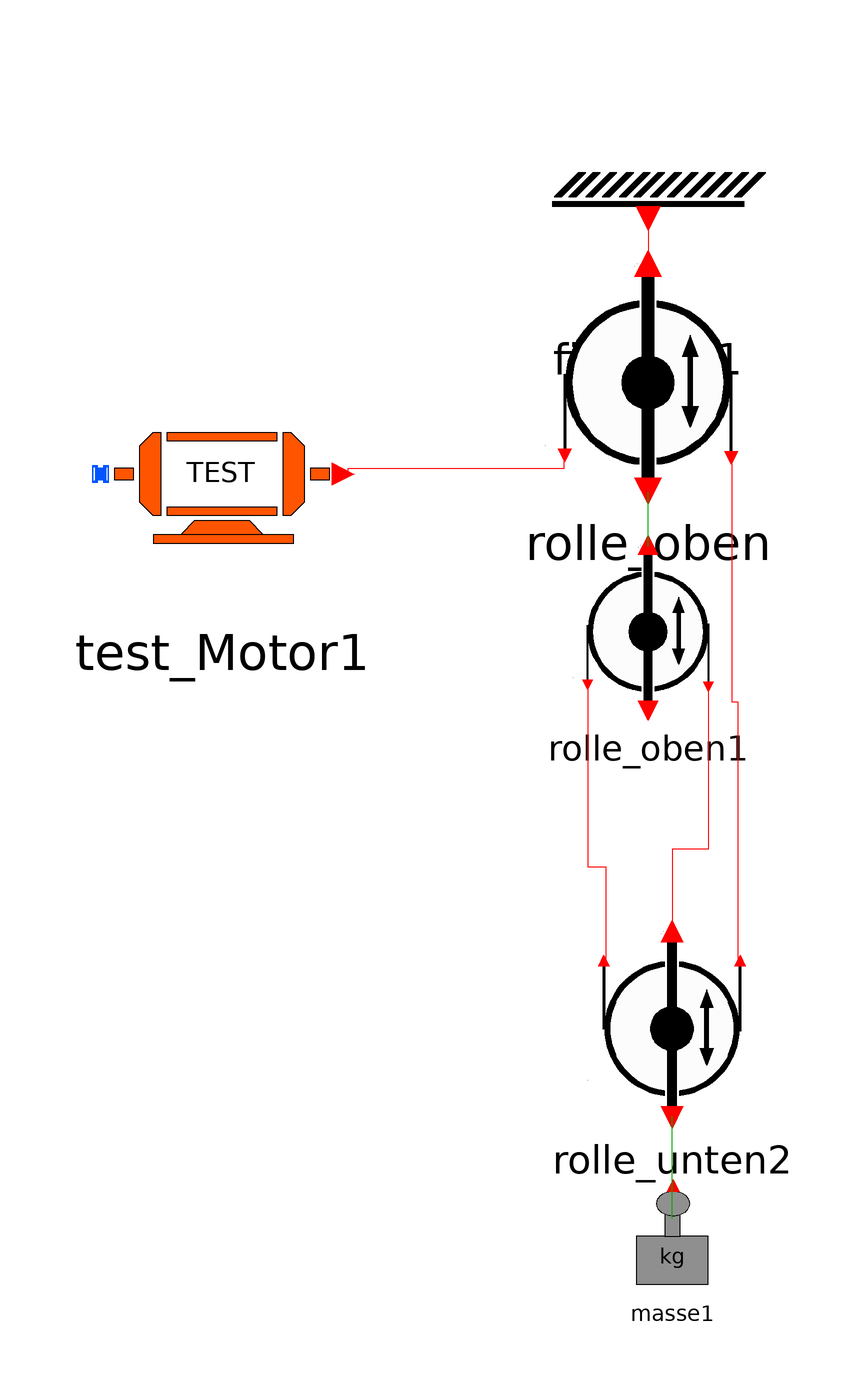

Above is the diagram view of the following Modelica model: its components placed by their Placement annotations and its connect equations drawn as lines.

model Test_3Rollen
      Modelle.Fixpoint fixpoint1 annotation(
        Placement(visible = true, transformation(origin = {2, 90}, extent = {{-20, -20}, {20, 20}}, rotation = 0)));
      Modelle.Rolle_oben rolle_oben annotation(
        Placement(visible = true, transformation(origin = {2, 62}, extent = {{-22, -22}, {22, 22}}, rotation = 0)));
      Modelle.Rolle_oben rolle_oben1 annotation(
        Placement(visible = true, transformation(origin = {2, 20}, extent = {{-16, -16}, {16, 16}}, rotation = 0)));
      Modelle.Masse masse1 annotation(
        Placement(visible = true, transformation(origin = {6, -82}, extent = {{-10, -10}, {10, 10}}, rotation = 0)));
      Modelle.Rolle_unten rolle_unten2(m = 0)  annotation(
        Placement(visible = true, transformation(origin = {6, -46}, extent = {{-18, -18}, {18, 18}}, rotation = 0)));
    Modelle.Test_Motor test_Motor1 annotation(
        Placement(visible = true, transformation(origin = {-69, 45}, extent = {{-23, -23}, {23, 23}}, rotation = 0)));
    equation
      connect(test_Motor1.Port_Motor, rolle_oben.port_links) annotation(
        Line(points = {{-49, 45}, {-48, 45}, {-48, 46}, {-12, 46}, {-12, 48}}, color = {255, 0, 0}));
      connect(fixpoint1.portFix, rolle_oben.port_oben) annotation(
        Line(points = {{2, 88}, {2, 82}}, color = {255, 0, 0}));
    connect(masse1.PortMasse, rolle_unten2.port_unten) annotation(
        Line(points = {{6, -79}, {6, -62}}, color = {0, 170, 0}));
    connect(rolle_unten2.port_rechts, rolle_oben.port_rechts) annotation(
        Line(points = {{17, -36}, {17, 7}, {16, 7}, {16, 47}}, color = {255, 0, 0}));
    connect(rolle_unten2.port_links, rolle_oben1.port_links) annotation(
        Line(points = {{-5, -36}, {-5, -20.5}, {-8, -20.5}, {-8, 10}}, color = {255, 0, 0}));
    connect(rolle_oben1.port_rechts, rolle_unten2.port_oben) annotation(
        Line(points = {{12, 10}, {12, -17.5}, {6, -17.5}, {6, -31}}, color = {255, 0, 0}));
      connect(rolle_oben1.port_oben, rolle_oben.port_unten) annotation(
        Line(points = {{2, 33}, {2, 42}}, color = {0, 170, 0}));
      annotation(
        experiment(StartTime = 0, StopTime = 10, Tolerance = 1e-6, Interval = 0.02),
        __OpenModelica_simulationFlags(lv = "LOG_STATS", outputFormat = "mat", s = "dassl"),
        Diagram);
    end Test_3Rollen;